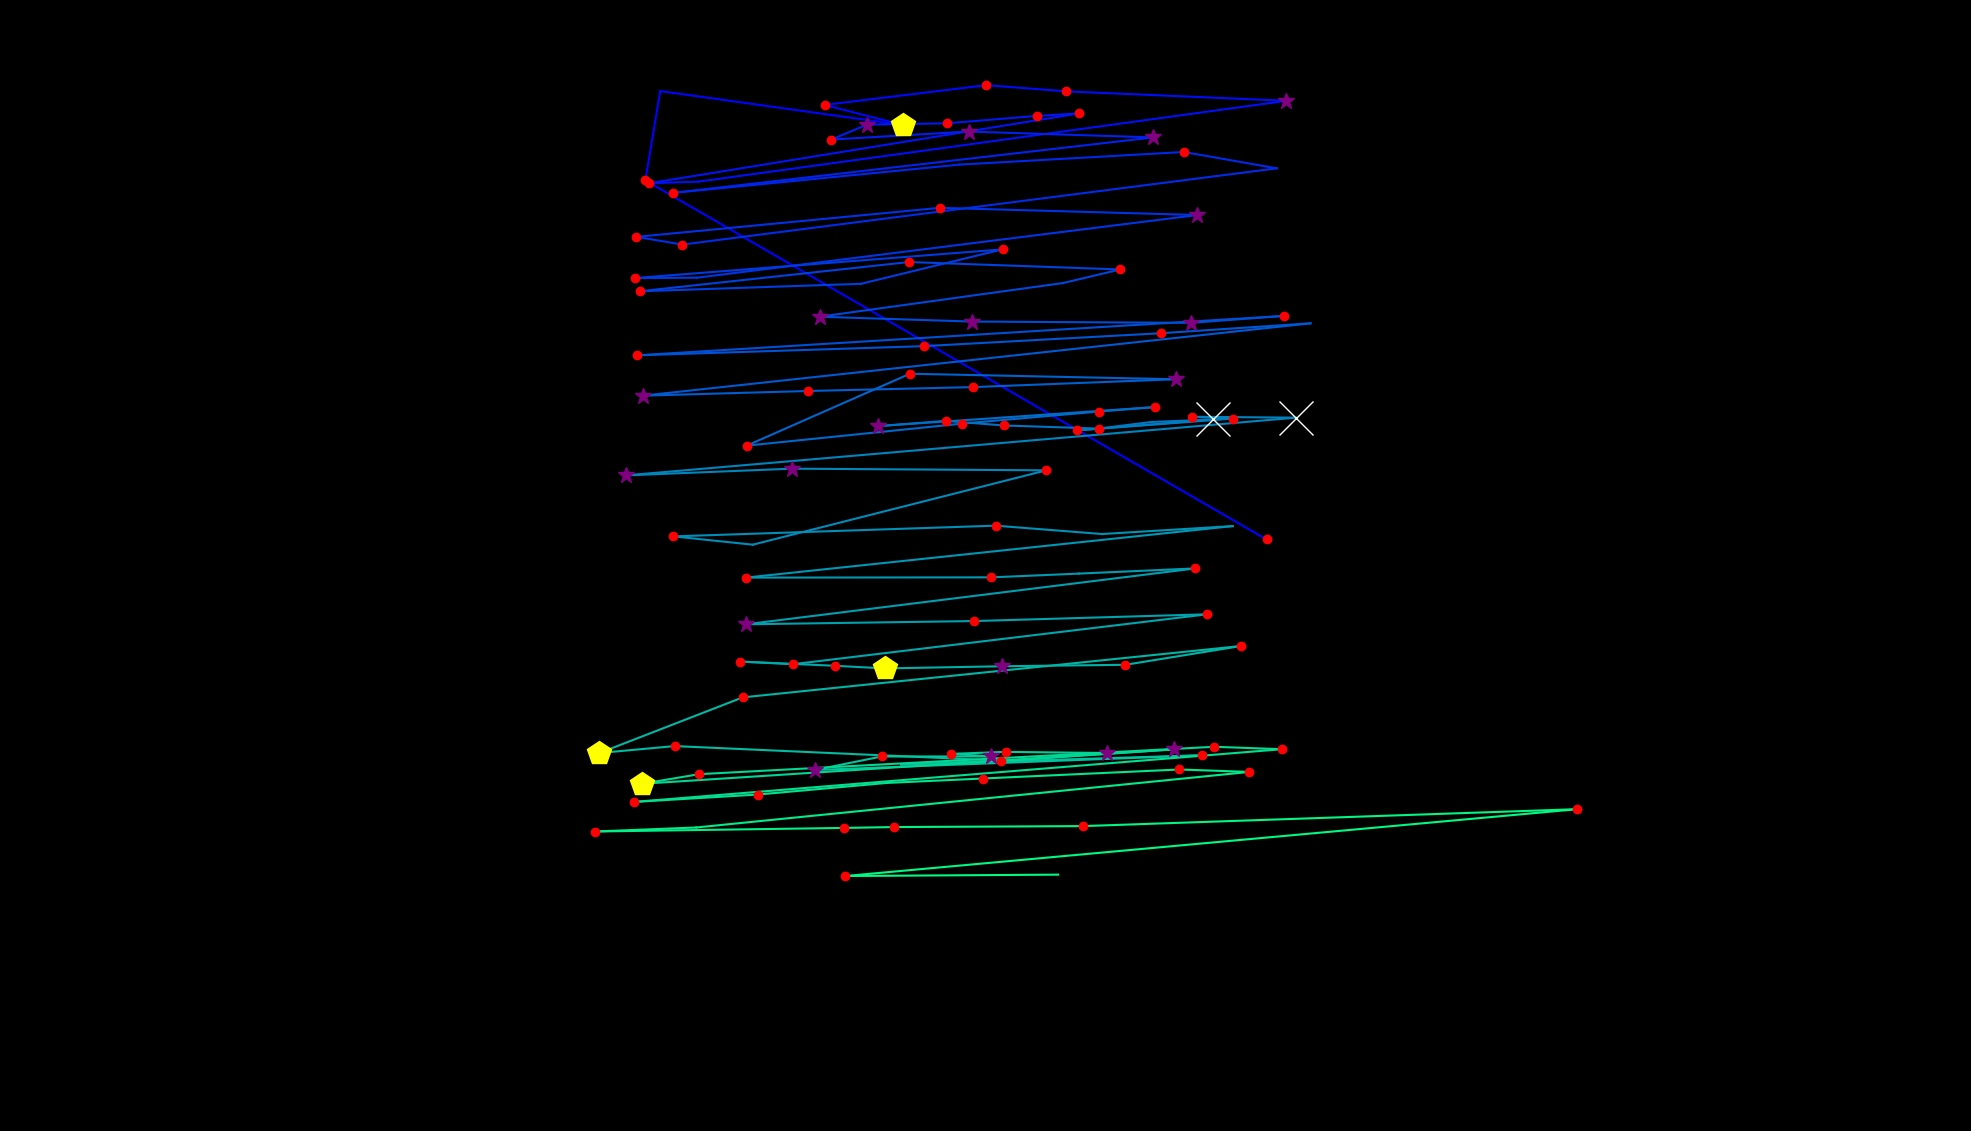

Data behind this chart, as committed beside it:
fixation_id, timestamp, avg_gaze_x, avg_gaze_y, duration
0.0, 48.21, 1645, 768.2, 192.8
1.0, 735.2, 838.2, 1235, 180.8
2.0, 1012, 857.4, 1351, 108.5
3.0, 1241, 1173, 1306, 409.8
4.0, 1675, 1071, 1333, 168.7
5.0, 1892, 1281, 1358, 156.7
6.0, 2073, 1385, 1350, 192.8
7.0, 2338, 1671, 1338, 253.1
8.0, 2688, 907, 1233, 96.42
9.0, 2808, 842.6, 1231, 120.5
10.0, 2989, 1401, 1321, 132.6
11.0, 3146, 1347, 1318, 241
12.0, 3423, 1230, 1309, 168.7
13.0, 3700, 1126, 1307, 277.2
14.0, 4001, 1080, 1288, 168.7
15.0, 4206, 1258, 1298, 277.2
16.0, 4556, 1498, 1290, 361.6
17.0, 5026, 874.5, 1218, 192.8
18.0, 5291, 1246, 1255, 108.5
19.0, 5508, 1537, 1271, 120.5
20.0, 5677, 1658, 1250, 108.5
21.0, 5881, 886.3, 1151, 132.6
22.0, 6038, 826.6, 1161, 168.7
23.0, 6303, 1220, 1199, 192.8
24.0, 6556, 1555, 1190, 265.1
25.0, 7062, 905.1, 1108, 96.42
26.0, 7183, 824.9, 1108, 156.7
27.0, 7436, 1302, 1145, 144.6
28.0, 7798, 1118, 1100, 108.5
29.0, 8027, 831, 1091, 180.8
30.0, 8328, 1180, 1129, 168.7
31.0, 8569, 1455, 1119, 216.9
32.0, 8810, 1380, 1101, 108.5
33.0, 9063, 1064, 1058, 373.6
34.0, 9485, 1262, 1051, 301.3
35.0, 9931, 1547, 1050, 313.4
36.0, 10268, 1668, 1059, 180.8
37.0, 10546, 826.9, 1007, 192.8
38.0, 10811, 1200, 1019, 204.9
39.0, 11088, 1508, 1036, 144.6
40.0, 11293, 1702, 1049, 108.5
41.0, 11546, 834.9, 955, 277.2
42.0, 11895, 1050, 961, 144.6
43.0, 12064, 1264, 966.1, 156.7
44.0, 12257, 1527, 976.3, 361.6
45.0, 12715, 1182, 983.5, 132.6
46.0, 12980, 969.7, 890.1, 192.8
47.0, 13257, 1250, 918.7, 120.5
48.0, 13438, 1427, 934.4, 132.6
49.0, 13595, 1500, 940.2, 216.9
50.0, 14004, 1141, 915.5, 265.1
51.0, 14294, 1228, 922.2, 180.8
52.0, 14499, 1304, 916.3, 204.9
53.0, 14752, 1427, 912.3, 192.8
54.0, 14969, 1495, 920.8, 108.5
55.0, 15101, 1576, 924.1, 626.7
56.0, 15824, 1399, 909.9, 216.9
57.0, 16126, 1601, 925.2, 204.9
58.0, 16355, 1548, 927.6, 120.5
59.0, 16499, 1683, 926.4, 614.7
... 54 more rows
